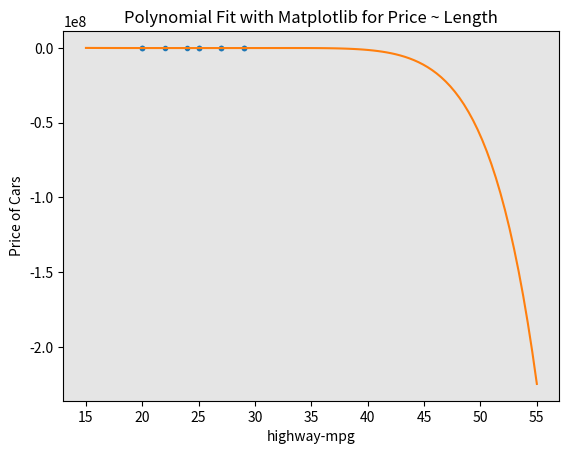

The matplotlib source for this figure:
import pandas as pd
import numpy as np
import matplotlib.pyplot as plt

# Import clean data
df = {"price" : [13495, 16500, 16500, 13950, 17450, 15250, 17710, 18920, 23875, 17859],
      "horsepower" : [111, 154, 102, 115, 110, 110, 110, 140, 160, 101],
                  "highway-mpg" : [27, 22, 24, 25, 20, 29, 27, 25, 20, 29]}
def PlotPolly(model, independent_variable, dependent_variabble, Name):
    x_new = np.linspace(15, 55, 100)
    y_new = model(x_new)

    plt.plot(independent_variable, dependent_variabble, '.', x_new, y_new, '-')
    plt.title('Polynomial Fit with Matplotlib for Price ~ Length')
    ax = plt.gca()
    ax.set_facecolor((0.898, 0.898, 0.898))
    fig = plt.gcf()
    plt.xlabel(Name)
    plt.ylabel('Price of Cars')

    plt.show()
    plt.close()
x = df['highway-mpg']
y = df['price']
f = np.polyfit(x, y, 10)
p = np.poly1d(f)
print(p)
PlotPolly(p, x, y, 'highway-mpg')



# create 11 order polynomial model with the variables x and y from above
f1 = np.polyfit(x, y, 11)
p1 = np.poly1d(f1)
print(p1)
